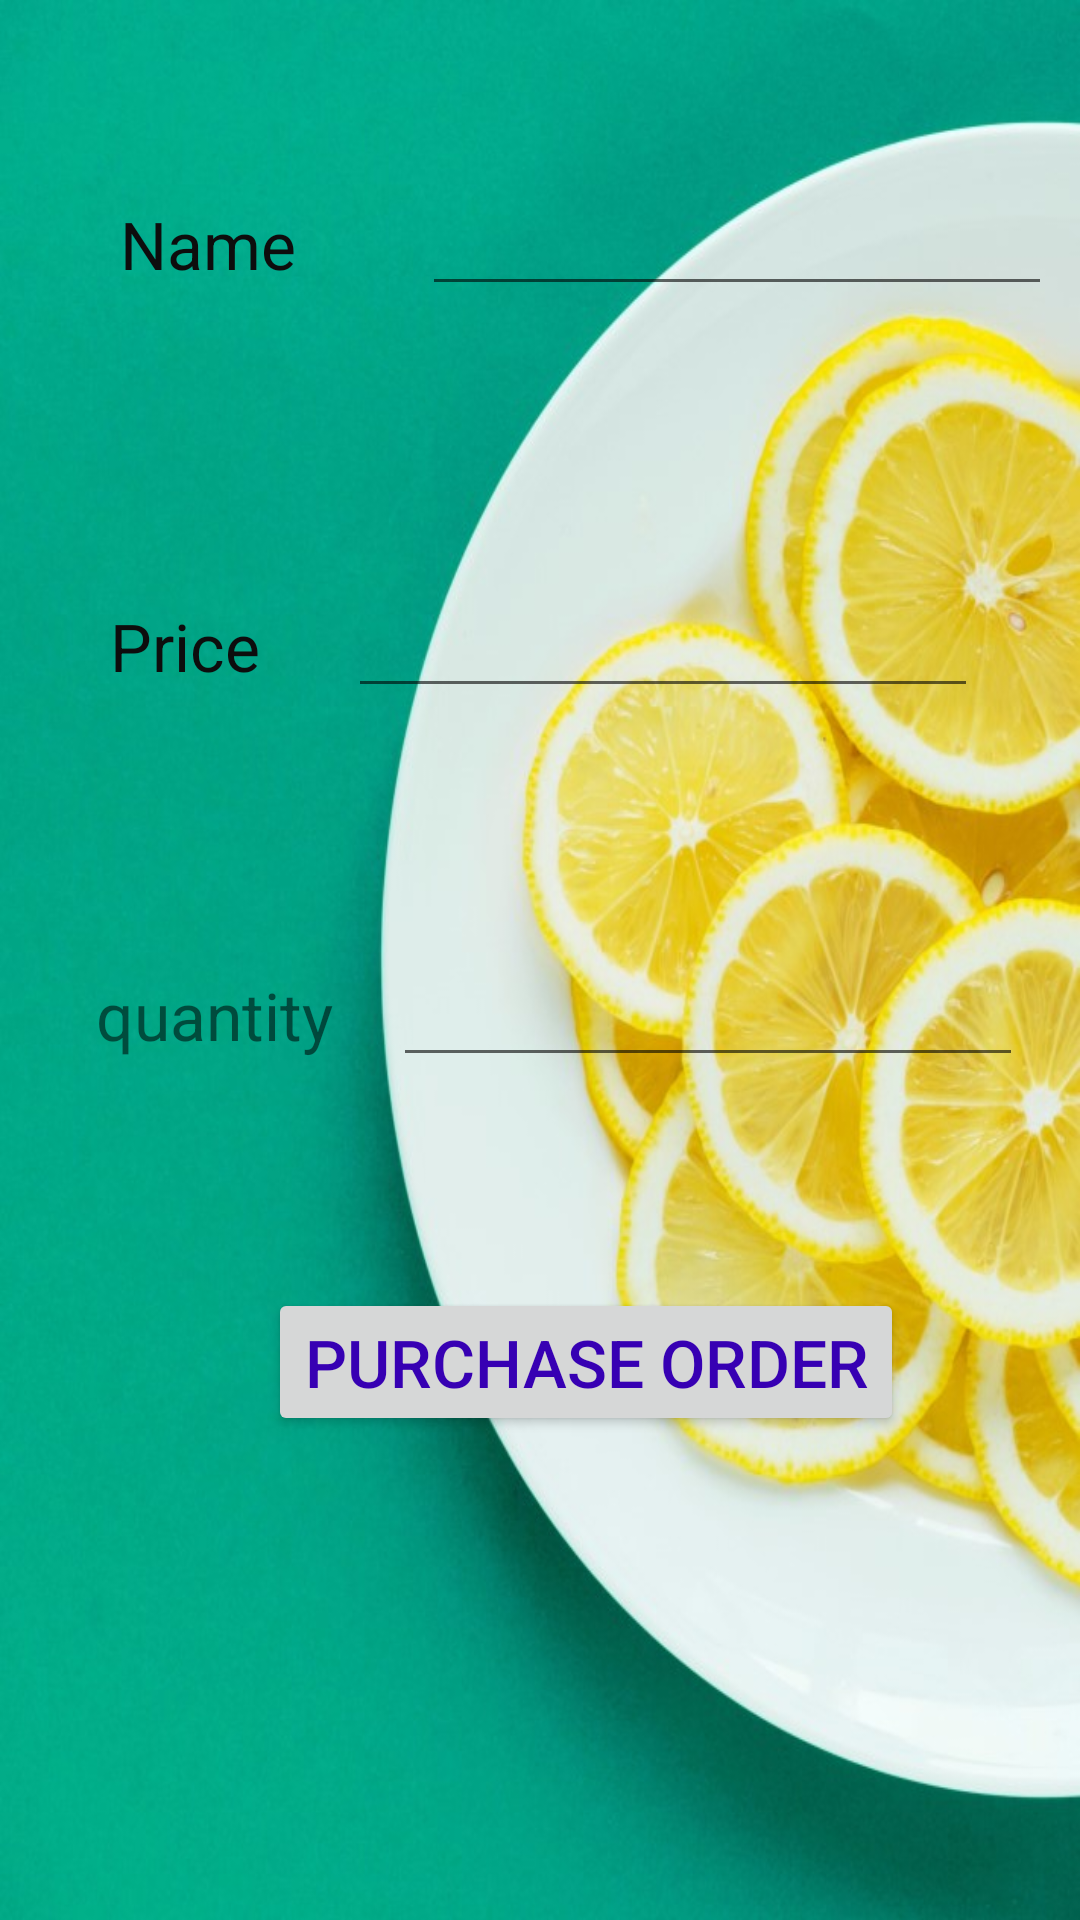

This screen was rendered from an Android layout file. Write that file and the resources it references.
<!-- AndroidManifest.xml: application theme AppTheme -->
<!-- res/layout/activity_order_details.xml -->
<?xml version="1.0" encoding="utf-8"?>
<androidx.constraintlayout.widget.ConstraintLayout xmlns:android="http://schemas.android.com/apk/res/android"
    xmlns:app="http://schemas.android.com/apk/res-auto"
    xmlns:tools="http://schemas.android.com/tools"
    android:layout_width="match_parent"
    android:layout_height="match_parent"
    android:background="@drawable/background1"
    tools:context=".view.OrderDetails">

    <TextView
        android:id="@+id/textView21"
        android:layout_width="81dp"
        android:layout_height="32dp"
        android:layout_marginStart="40dp"
        android:layout_marginLeft="40dp"
        android:layout_marginBottom="8dp"
        android:text="@string/order_food_name"
        android:textColor="@color/colorPrimary"
        android:textSize="22sp"
        app:layout_constraintBottom_toBottomOf="parent"
        app:layout_constraintStart_toStartOf="parent"
        app:layout_constraintTop_toTopOf="parent"
        app:layout_constraintVertical_bias="0.111" />

    <EditText
        android:id="@+id/editText10"
        android:layout_width="wrap_content"
        android:layout_height="wrap_content"
        android:layout_marginStart="140dp"
        android:layout_marginLeft="140dp"
        android:layout_marginEnd="8dp"
        android:layout_marginRight="8dp"
        android:ems="10"
        android:inputType="textPersonName"
        app:layout_constraintBaseline_toBaselineOf="@+id/textView21"
        app:layout_constraintEnd_toEndOf="parent"
        app:layout_constraintHorizontal_bias="0.34"
        app:layout_constraintStart_toStartOf="parent" />

    <TextView
        android:id="@+id/textView22"
        android:layout_width="76dp"
        android:layout_height="34dp"
        android:layout_marginStart="8dp"
        android:layout_marginLeft="8dp"
        android:layout_marginTop="8dp"
        android:layout_marginEnd="8dp"
        android:layout_marginRight="8dp"
        android:text="@string/order_food_price"
        android:textColor="@color/colorPrimary"
        android:textSize="22sp"
        app:layout_constraintBottom_toBottomOf="parent"
        app:layout_constraintEnd_toEndOf="parent"
        app:layout_constraintHorizontal_bias="0.107"
        app:layout_constraintStart_toStartOf="parent"
        app:layout_constraintTop_toTopOf="parent"
        app:layout_constraintVertical_bias="0.322" />

    <EditText
        android:id="@+id/editText11"
        android:layout_width="wrap_content"
        android:layout_height="wrap_content"
        android:layout_marginStart="8dp"
        android:layout_marginLeft="8dp"
        android:layout_marginEnd="16dp"
        android:layout_marginRight="16dp"
        android:ems="10"
        android:inputType="textPersonName"
        app:layout_constraintBaseline_toBaselineOf="@+id/textView22"
        app:layout_constraintEnd_toEndOf="parent"
        app:layout_constraintHorizontal_bias="0.856"
        app:layout_constraintStart_toStartOf="parent" />


    <Button
        android:id="@+id/btn_purchase"
        android:layout_width="wrap_content"
        android:layout_height="wrap_content"
        android:layout_marginStart="8dp"
        android:layout_marginLeft="8dp"
        android:layout_marginTop="8dp"
        android:layout_marginEnd="8dp"
        android:layout_marginRight="8dp"
        android:layout_marginBottom="8dp"
        android:text="@string/btn_purchase"
        android:textColor="@color/design_default_color_primary_dark"
        android:textSize="22sp"
        app:layout_constraintBottom_toBottomOf="parent"
        app:layout_constraintEnd_toEndOf="parent"
        app:layout_constraintHorizontal_bias="0.617"
        app:layout_constraintStart_toStartOf="parent"
        app:layout_constraintTop_toTopOf="parent"
        app:layout_constraintVertical_bias="0.733" />

    <TextView
        android:id="@+id/textView2"
        android:layout_width="wrap_content"
        android:layout_height="wrap_content"
        android:text="quantity"
        android:textSize="22sp"
        app:layout_constraintBottom_toBottomOf="parent"
        app:layout_constraintEnd_toEndOf="parent"
        app:layout_constraintHorizontal_bias="0.114"
        app:layout_constraintStart_toStartOf="parent"
        app:layout_constraintTop_toTopOf="parent"
        app:layout_constraintVertical_bias="0.53" />

    <EditText
        android:id="@+id/editText4"
        android:layout_width="wrap_content"
        android:layout_height="wrap_content"
        android:ems="10"
        android:inputType="textPersonName"
        android:text=""
        app:layout_constraintBaseline_toBaselineOf="@+id/textView2"
        app:layout_constraintEnd_toEndOf="parent"
        app:layout_constraintHorizontal_bias="0.873"
        app:layout_constraintStart_toStartOf="parent" />

</androidx.constraintlayout.widget.ConstraintLayout>
<!-- resources referenced by this layout -->
<resources>
  <color name="colorPrimary">#0D0D0D</color>
  <!-- drawable background1: jpg bitmap (drawable, 90809 bytes) -->
  <string name="btn_purchase">Purchase Order</string>
  <string name="order_food_name">Name</string>
  <string name="order_food_price">Price</string>
  <style name="AppTheme" parent="Theme.AppCompat.Light.DarkActionBar">
          
          <item name="colorPrimary">@color/colorPrimary</item>
          <item name="colorPrimaryDark">@color/colorPrimaryDark</item>
          <item name="colorAccent">@color/colorAccent</item>
      </style>
  <color name="colorPrimaryDark">#28AA99</color>
  <color name="colorAccent">#060606</color>
</resources>
